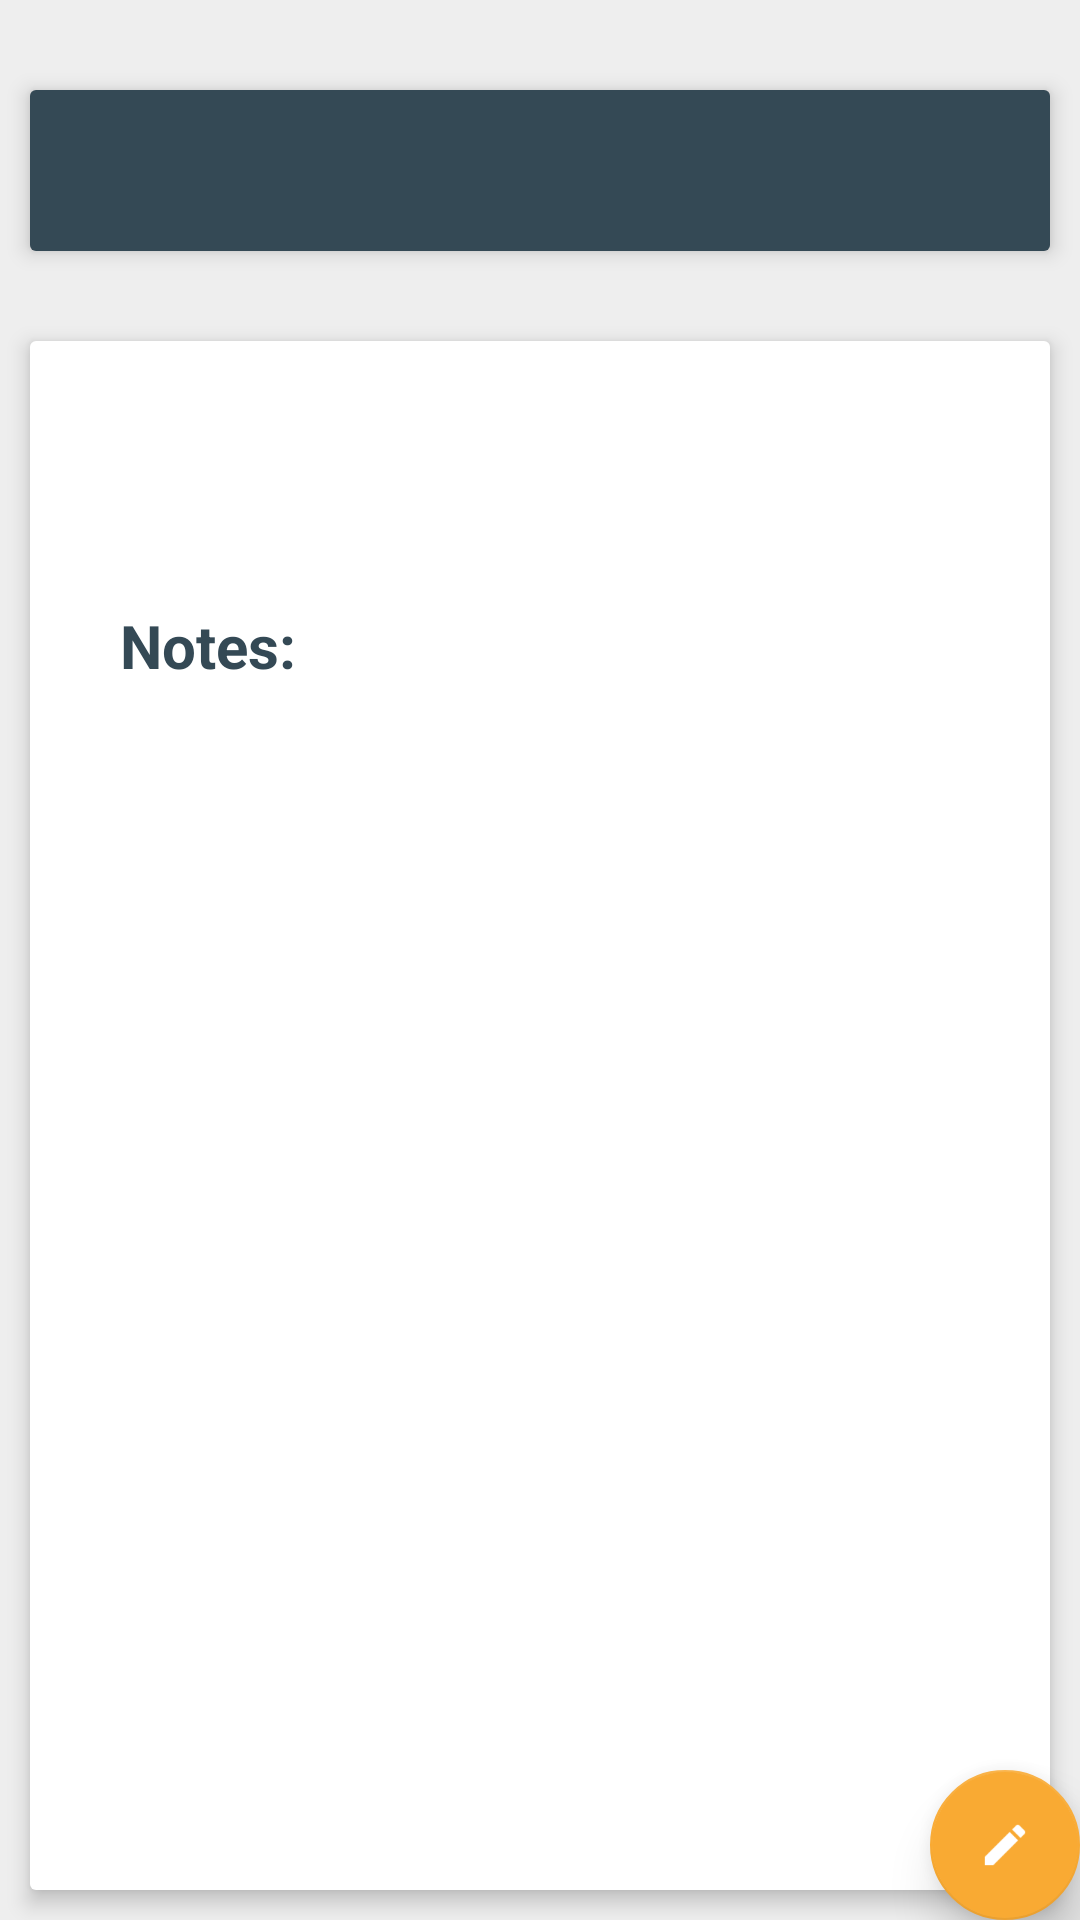

Here is an Android app screen rendered from its layout file. Give the layout XML and the strings, colors and styles it references.
<!-- AndroidManifest.xml: application theme AppTheme -->
<!-- res/layout/fragment_maintenance_item.xml -->
<?xml version="1.0" encoding="utf-8"?>
<FrameLayout xmlns:android="http://schemas.android.com/apk/res/android"
    android:orientation="vertical" android:layout_width="match_parent"
    android:layout_height="match_parent"
    xmlns:app="http://schemas.android.com/apk/res-auto"
    android:background="@color/background">

    <androidx.coordinatorlayout.widget.CoordinatorLayout
        android:layout_width="match_parent"
        android:layout_height="match_parent">

        <RelativeLayout
            android:layout_width="match_parent"
            android:layout_height="match_parent"
            android:scrollbars="vertical"
            android:isScrollContainer="true">
            <TextView
                android:id="@+id/maintenance_item_title"
                android:layout_width="match_parent"
                android:layout_height="wrap_content"
                android:gravity="center"
                android:layout_alignParentTop="true"
                android:layout_centerHorizontal="true"
                android:layout_marginTop="30dp"
                android:textStyle="bold"
                android:textSize="25sp"
                android:background="@drawable/select_year"
                android:textColor="@color/colorSecondaryReplyOrange"
                android:padding="10dp"
                android:elevation="4dp"
                android:layout_marginStart="10dp"
                android:layout_marginEnd="10dp"/>

            <LinearLayout
                android:layout_width="match_parent"
                android:layout_height="match_parent"
                android:layout_below="@id/maintenance_item_title"
                android:layout_marginTop="30dp"
                android:layout_marginStart="10dp"
                android:layout_marginEnd="10dp"
                android:layout_marginBottom="10dp"
                android:orientation="vertical"
                android:elevation="4dp"
                android:background="@drawable/service_entry_notes">

                <TextView
                    android:id="@+id/maintenance_item_price"
                    android:layout_width="wrap_content"
                    android:layout_height="wrap_content"
                    android:layout_marginTop="5dp"
                    android:layout_marginBottom="5dp"
                    android:textSize="17sp"
                    android:layout_gravity="center_horizontal"
                    android:textColor="@color/colorPrimaryReplyBlue"/>
                <TextView
                    android:id="@+id/maintenance_item_mileage"
                    android:layout_width="wrap_content"
                    android:layout_height="wrap_content"
                    android:layout_marginBottom="5dp"
                    android:textSize="17sp"
                    android:layout_gravity="center_horizontal"
                    android:textColor="@color/colorPrimaryReplyBlue"/>
                <TextView
                    android:id="@+id/maintenance_item_date"
                    android:layout_width="wrap_content"
                    android:layout_height="wrap_content"
                    android:layout_marginBottom="5dp"
                    android:textSize="17sp"
                    android:layout_gravity="center_horizontal"
                    android:textColor="@color/colorPrimaryReplyBlue"/>
                
                    
                    
                    
                    
                    
                        
                            
                            
                            
                        
                            
                            
                            
                            
                            
                            
                            
                
                <TextView
                    android:layout_width="wrap_content"
                    android:layout_height="wrap_content"
                    android:layout_marginBottom="5dp"
                    android:textStyle="bold"
                    android:textSize="20sp"
                    android:paddingStart="30dp"
                    android:text="@string/notes"
                    android:textColor="@color/colorPrimaryReplyBlue"/>
                <ScrollView
                    android:layout_width="match_parent"
                    android:layout_height="wrap_content">
                    <TextView
                        android:id="@+id/maintenance_item_description"
                        android:layout_width="match_parent"
                        android:layout_height="wrap_content"
                        android:paddingStart="15dp"
                        android:paddingEnd="5dp"
                        android:textSize="17sp"
                        android:textColor="@color/colorPrimaryReplyBlue"/>
                </ScrollView>
            </LinearLayout>
        </RelativeLayout>

        <com.google.android.material.floatingactionbutton.FloatingActionButton
            android:id="@+id/maintenance_item_fab_edit"
            android:layout_width="50dp"
            android:layout_height="50dp"
            android:layout_gravity="bottom|end"
            android:layout_margin="@dimen/fab_margin"
            app:backgroundTint="@color/colorSecondaryReplyOrange"
            app:elevation="10dp"
            app:fabCustomSize="50dp"
            app:srcCompat="@drawable/ic_edit" />

    </androidx.coordinatorlayout.widget.CoordinatorLayout>
</FrameLayout>
<!-- resources referenced by this layout -->
<resources>
  <color name="background">#EEEEEE</color>
  <color name="colorPrimaryReplyBlue">#344955</color>
  <color name="colorSecondaryReplyOrange">#F9AA33</color>
  <!-- drawable ic_alarm_on: png bitmap (drawable-hdpi, 2933 bytes) -->
  <!-- drawable ic_edit: png bitmap (drawable-hdpi, 594 bytes) -->
  <!-- drawable select_year (drawable) -->
  <?xml version="1.0" encoding="utf-8"?>
  <selector xmlns:android="http://schemas.android.com/apk/res/android">
      <item>
          <shape android:shape="rectangle">
              <corners android:radius="2dp"/>
              <solid android:color="@color/colorPrimaryReplyBlue"/>
          </shape>
      </item>
  </selector>
  <!-- drawable service_entry_notes (drawable) -->
  <?xml version="1.0" encoding="utf-8"?>
  <selector xmlns:android="http://schemas.android.com/apk/res/android">
      <item>
          <shape android:shape="rectangle">
              <corners android:radius="2dp"/>
              <solid android:color="#FFFFFF"/>
          </shape>
      </item>
  
  </selector>
  <string name="notes">Notes:</string>
  <style name="AppTheme" parent="Theme.AppCompat.Light.NoActionBar">
          
          <item name="colorPrimary">@color/colorPrimaryReplyBlue</item>
          <item name="colorPrimaryDark">@color/colorPrimaryReplyBlueDark</item>
          <item name="colorAccent">@color/colorPrimaryReplyBlueAccent</item>
          <item name="coordinatorLayoutStyle">@style/Widget.Support.CoordinatorLayout</item>
      </style>
  <color name="colorPrimaryReplyBlueDark">#232F34</color>
  <color name="colorPrimaryReplyBlueAccent">#4A6572</color>
</resources>
